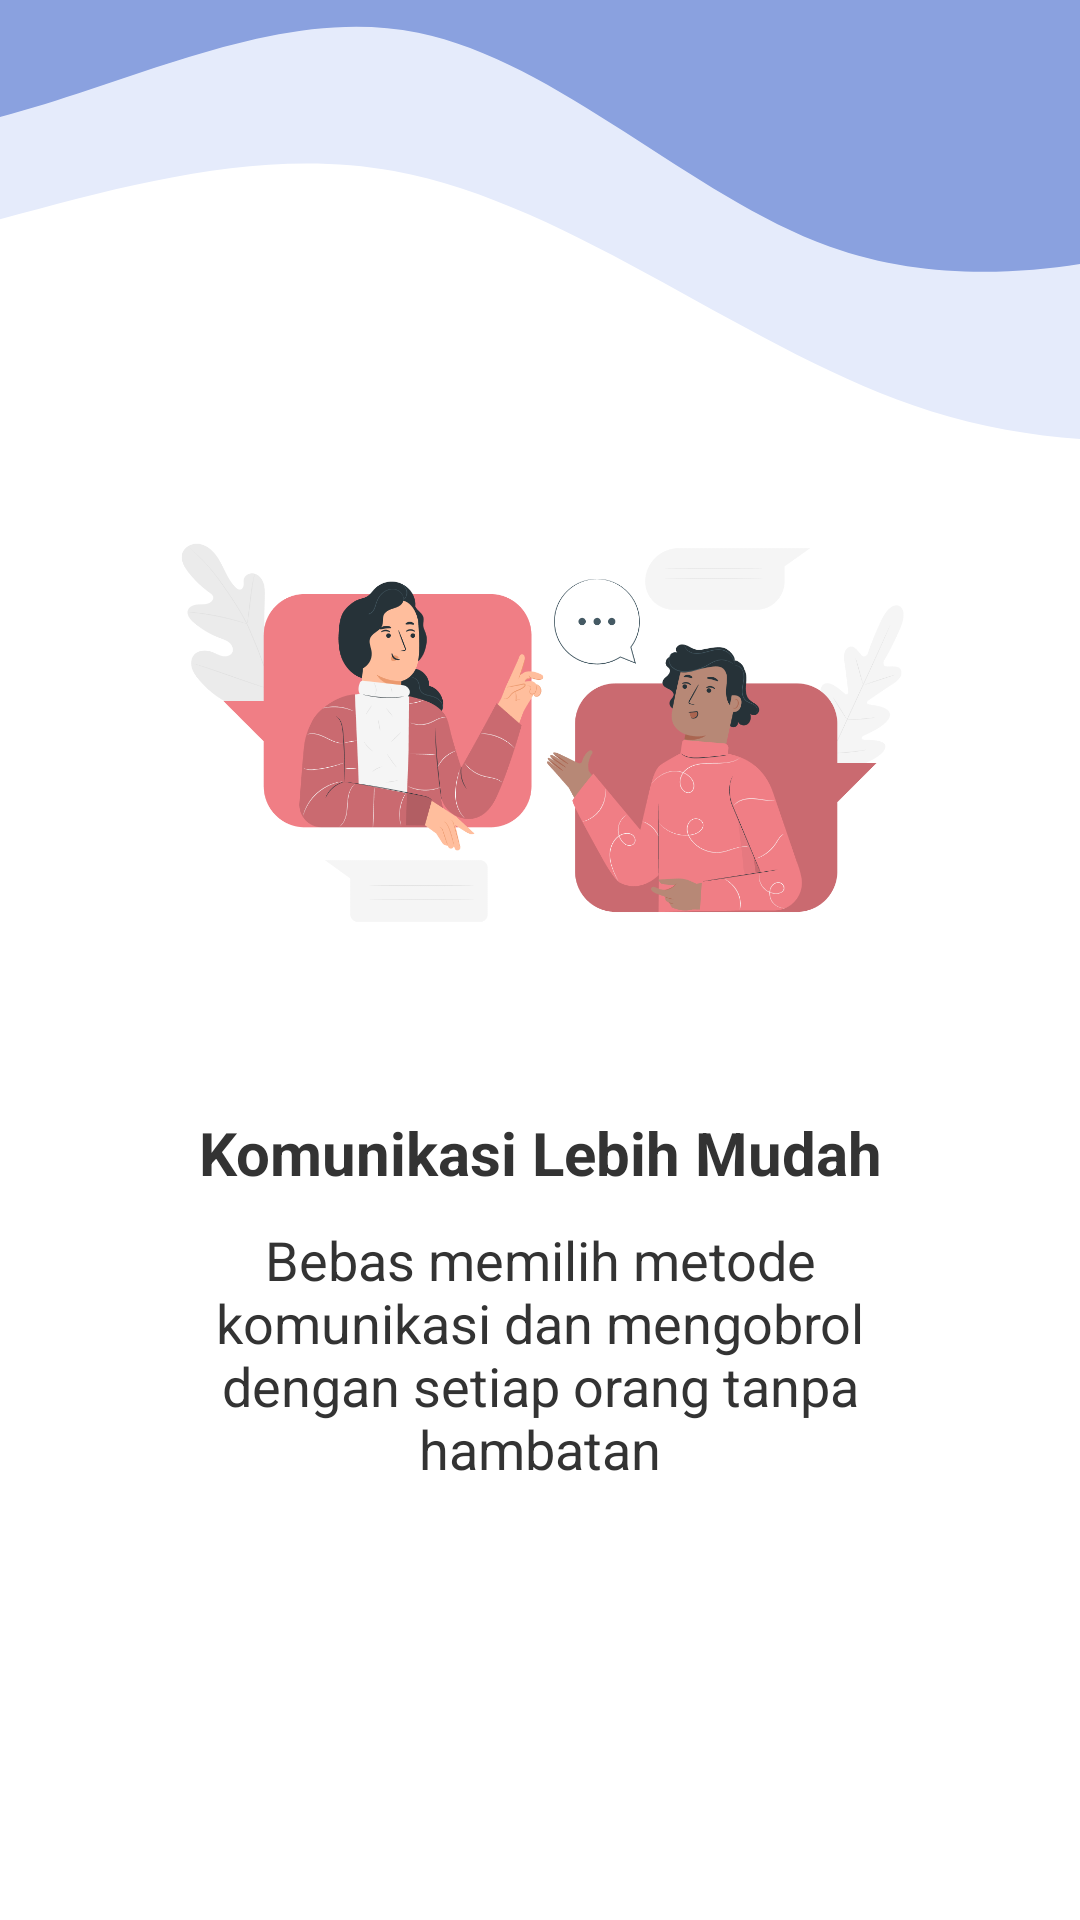

This screen was rendered from an Android layout file. Write that file and the resources it references.
<!-- AndroidManifest.xml: application theme Theme.Komunitas -->
<!-- res/layout/fragment_onboarding3.xml -->
<?xml version="1.0" encoding="utf-8"?>
<androidx.constraintlayout.widget.ConstraintLayout xmlns:android="http://schemas.android.com/apk/res/android"
    xmlns:app="http://schemas.android.com/apk/res-auto"
    xmlns:tools="http://schemas.android.com/tools"
    android:id="@+id/root_layout"
    android:layout_width="match_parent"
    android:layout_height="match_parent"
    android:background="?attr/colorOnPrimary"
    tools:context=".ui.onboarding.Onboarding3Fragment">

    <ImageView
        android:id="@+id/img_top"
        android:layout_width="match_parent"
        android:layout_height="wrap_content"
        android:adjustViewBounds="true"
        android:src="@drawable/header_onboarding3"
        app:layout_constraintTop_toTopOf="parent"
        app:layout_constraintStart_toStartOf="parent"
        app:layout_constraintEnd_toEndOf="parent"/>

    <ImageView
        android:id="@+id/img_bottom"
        android:layout_width="wrap_content"
        android:layout_height="wrap_content"
        android:layout_marginBottom="150dp"
        android:adjustViewBounds="true"
        android:paddingHorizontal="50dp"
        android:layout_centerHorizontal="true"
        android:src="@drawable/onboarding_3"
        app:layout_constraintTop_toTopOf="parent"
        app:layout_constraintStart_toStartOf="parent"
        app:layout_constraintEnd_toEndOf="parent"
        app:layout_constraintBottom_toBottomOf="parent"/>

    <LinearLayout
        android:layout_width="match_parent"
        android:layout_height="wrap_content"
        android:layout_alignParentBottom="true"
        android:layout_margin="45dp"
        android:orientation="vertical"
        app:layout_constraintBottom_toBottomOf="parent"
        app:layout_constraintStart_toStartOf="parent"
        app:layout_constraintEnd_toEndOf="parent">
        <TextView
            android:layout_width="match_parent"
            android:layout_height="wrap_content"
            android:layout_marginBottom="10dp"
            android:gravity="center"
            android:text="Komunikasi Lebih Mudah"
            android:textColor="?attr/colorAccent"
            android:textSize="20sp"
            android:textStyle="bold" />

        <TextView
            android:layout_width="match_parent"
            android:layout_height="wrap_content"
            android:layout_marginBottom="100dp"
            android:gravity="center"
            android:text="Bebas memilih metode komunikasi dan mengobrol dengan setiap orang tanpa hambatan"
            android:textColor="?attr/colorAccent"
            android:textSize="18sp" />
    </LinearLayout>
</androidx.constraintlayout.widget.ConstraintLayout>
<!-- resources referenced by this layout -->
<resources>
  <!-- drawable header_onboarding3 (drawable) -->
  <vector xmlns:android="http://schemas.android.com/apk/res/android" xmlns:aapt="http://schemas.android.com/aapt"
      android:viewportWidth="360"
      android:viewportHeight="284"
      android:width="360dp"
      android:height="284dp">
      <path
          android:pathData="M493.873 131.141L463.001 137.339C432.13 143.538 370.387 155.934 310.305 137.065C250.223 118.195 191.802 68.0603 131.305 57.0074C70.8081 45.9545 8.23443 73.9839 -53.5086 86.3804C-115.252 98.7768 -176.164 95.5404 -236.246 76.6711C-296.328 57.8018 -355.579 23.2996 -385.205 6.04849L-414.83 -11.2026L-409.847 -105L-379.39 -103.382C-348.934 -101.764 -288.022 -98.5271 -227.109 -95.2907C-166.197 -92.0543 -105.284 -88.8178 -44.3719 -85.5814C16.5406 -82.345 77.453 -79.1086 138.365 -75.8722C199.278 -72.6357 260.19 -69.3993 321.103 -66.1629C382.015 -62.9265 442.928 -59.69 473.384 -58.0718L503.84 -56.4536L493.873 131.141Z"
          android:fillType="evenOdd"
          android:fillColor="#E5EBFB" />
      <path
          android:pathData="M417.393 74.8625L393.665 80.8404C369.936 86.8183 322.479 98.7741 276.443 82.168C230.407 65.5619 185.791 20.3939 139.4 10.9283C93.0087 1.46265 44.8416 27.6994 -2.61524 39.6552C-50.0721 51.611 -96.8186 49.2859 -142.855 32.6798C-188.891 16.0737 -234.217 -14.8133 -256.88 -30.2569L-279.543 -45.7004L-275.281 -131.386L-251.907 -130.224C-228.534 -129.061 -181.788 -126.736 -135.041 -124.411C-88.2947 -122.086 -41.5482 -119.76 5.19834 -117.435C51.9448 -115.11 98.6913 -112.785 145.438 -110.46C192.184 -108.135 238.931 -105.81 285.677 -103.484C332.424 -101.159 379.17 -98.8341 402.544 -97.6716L425.917 -96.509L417.393 74.8625Z"
          android:fillType="evenOdd"
          android:fillColor="#8AA1DF" />
  </vector>
  <!-- drawable onboarding_3: png bitmap (drawable, 109440 bytes) -->
  <style name="Theme.Komunitas" parent="Theme.MaterialComponents.DayNight.NoActionBar">
          
          <item name="colorPrimary">@color/blue</item>
          <item name="colorPrimaryVariant">@color/blue</item>
          <item name="colorOnPrimary">@color/white</item>
          
          <item name="colorSecondary">@color/softer_blue</item>
          <item name="colorSecondaryVariant">@color/softer_blue</item>
          <item name="colorOnSecondary">@color/black</item>
  
          <item name="colorAccent">@color/black</item>
          
          <item name="android:statusBarColor" tools:targetApi="l">?attr/colorPrimaryVariant</item>
          
      </style>
  <color name="blue">#425DA6</color>
  <color name="white">#FFFFFFFF</color>
  <color name="softer_blue">#E5EBFB</color>
  <color name="black">#333333</color>
</resources>
